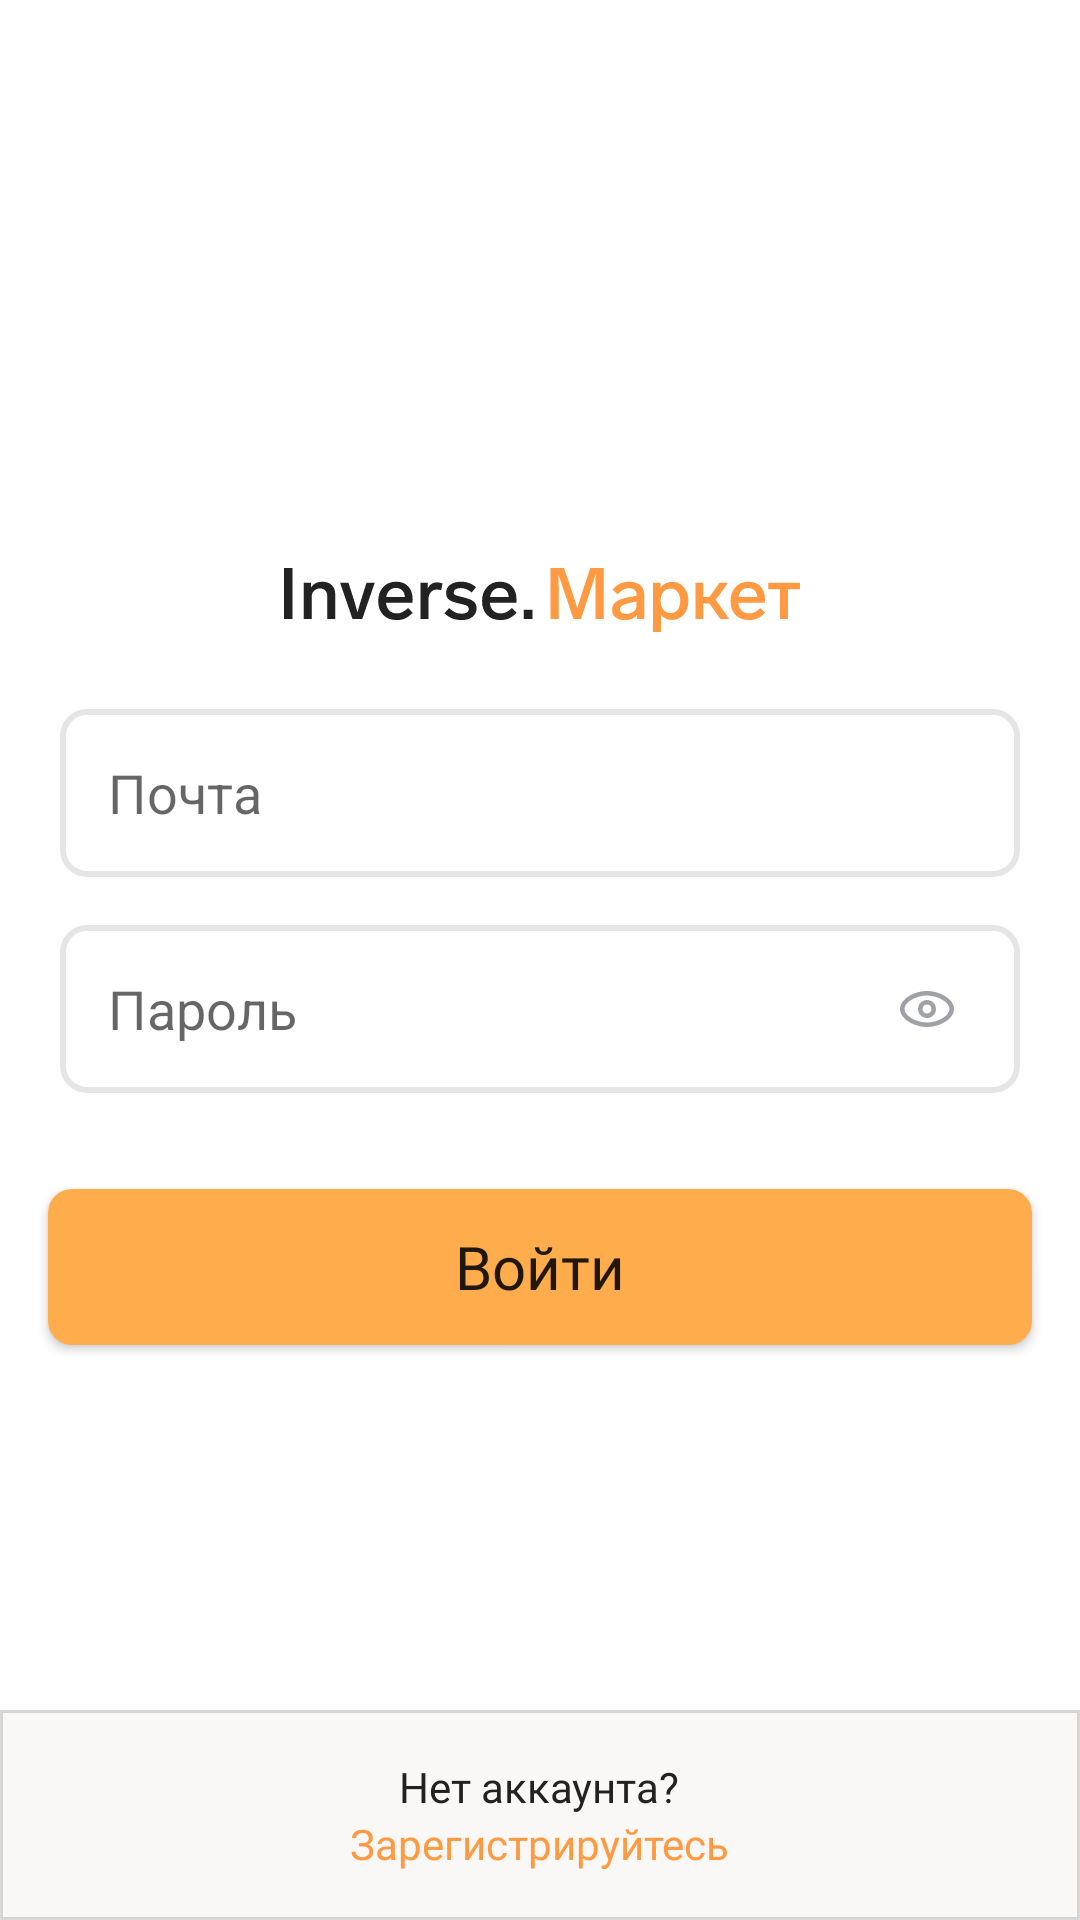

Layout XML and referenced resources for this Android screen:
<!-- AndroidManifest.xml: application theme Theme.InverseMarket -->
<!-- res/layout/activity_registr.xml -->
<?xml version="1.0" encoding="utf-8"?>
<androidx.constraintlayout.widget.ConstraintLayout xmlns:android="http://schemas.android.com/apk/res/android"
    xmlns:app="http://schemas.android.com/apk/res-auto"
    xmlns:tools="http://schemas.android.com/tools"
    android:layout_width="match_parent"
    android:layout_height="match_parent"
    tools:context=".RegistrActivity"
    android:background="@color/white">


    <ImageView
        android:id="@+id/imageView"
        android:layout_width="wrap_content"
        android:layout_height="wrap_content"
        android:src="@drawable/logo"
        app:layout_constraintBottom_toBottomOf="parent"
        app:layout_constraintEnd_toEndOf="parent"
        app:layout_constraintStart_toStartOf="parent"
        app:layout_constraintTop_toTopOf="parent"
        app:layout_constraintVertical_bias="0.3" />

    <EditText
        android:id="@+id/editLogin"
        android:layout_width="match_parent"
        android:layout_height="56dp"
        android:layout_marginHorizontal="20dp"
        android:layout_marginTop="24dp"
        android:background="@drawable/search_view_bg"
        android:paddingLeft="16dp"
        android:iconifiedByDefault="false"
        android:queryBackground="@null"
        android:hint="Почта"

        app:layout_constraintBottom_toBottomOf="parent"
        app:layout_constraintEnd_toEndOf="parent"
        app:layout_constraintStart_toStartOf="parent"
        app:layout_constraintTop_toBottomOf="@+id/imageView"
        app:layout_constraintVertical_bias="0.0" />

    <EditText
        android:password="true"
        android:paddingLeft="16dp"
        android:id="@+id/editPassword"
        android:layout_width="match_parent"
        android:layout_height="56dp"
        android:layout_marginHorizontal="20dp"
        android:layout_marginTop="16dp"
        android:background="@drawable/search_view_bg"
        android:iconifiedByDefault="false"
        android:queryBackground="@null"
        android:hint="Пароль"
        app:layout_constraintBottom_toBottomOf="@+id/linearLayout2"
        app:layout_constraintEnd_toEndOf="parent"
        app:layout_constraintStart_toStartOf="parent"
        app:layout_constraintTop_toBottomOf="@+id/editLogin"
        app:layout_constraintVertical_bias="0.0" />

    <ImageView
        android:id="@+id/see_password"
        android:layout_width="wrap_content"
        android:layout_height="wrap_content"
        android:layout_marginEnd="16dp"
        android:padding="5dp"
        android:src="@drawable/view_outline_20"
        app:layout_constraintBottom_toBottomOf="@+id/editPassword"
        app:layout_constraintEnd_toEndOf="@+id/editPassword"
        app:layout_constraintHorizontal_bias="1.0"
        app:layout_constraintStart_toStartOf="@+id/editPassword"
        app:layout_constraintTop_toTopOf="@+id/editPassword" />

    <Button
        android:id="@+id/btn_enter"
        android:layout_width="match_parent"
        android:layout_height="52dp"
        android:layout_gravity="center_horizontal"
        android:layout_marginHorizontal="16dp"
        android:layout_marginTop="32dp"
        android:background="@drawable/corners_btn_in_korzina"
        android:fontFamily="@font/labgrotesque_medium"
        android:gravity="center"
        android:text="Войти"
        android:textAllCaps="false"
        android:textSize="20dp"
        app:iconGravity="textStart"
        app:iconPadding="10dp"
        app:layout_constraintBottom_toTopOf="@+id/linearLayout2"
        app:layout_constraintEnd_toEndOf="parent"
        app:layout_constraintStart_toStartOf="parent"
        app:layout_constraintTop_toBottomOf="@+id/editPassword"
        app:layout_constraintVertical_bias="0.0" />


    <LinearLayout
        android:id="@+id/linearLayout2"
        android:layout_width="match_parent"
        android:layout_height="wrap_content"
        android:background="@drawable/bottom_stroke_registr"
        android:orientation="vertical"
        android:paddingVertical="16dp"
        app:layout_constraintBottom_toBottomOf="parent"
        app:layout_constraintEnd_toEndOf="parent"
        app:layout_constraintStart_toStartOf="parent"
        app:layout_constraintTop_toTopOf="parent"
        app:layout_constraintVertical_bias="1.0"
        tools:ignore="MissingConstraints">

        <TextView
            android:layout_width="wrap_content"
            android:layout_height="wrap_content"
            android:layout_gravity="center_horizontal"
            android:fontFamily="@font/labgrotesque_medium"
            android:text="Нет аккаунта?"
            android:textColor="#222222" />

        <TextView
            android:layout_width="wrap_content"
            android:layout_height="wrap_content"
            android:layout_gravity="center_horizontal"
            android:fontFamily="@font/labgrotesque_medium"
            android:text="Зарегистрируйтесь"
            android:textColor="#FF9A42" />
    </LinearLayout>

</androidx.constraintlayout.widget.ConstraintLayout>
<!-- resources referenced by this layout -->
<resources>
  <!-- drawable bottom_stroke_registr (drawable) -->
  <?xml version="1.0" encoding="utf-8"?>
  <shape xmlns:android="http://schemas.android.com/apk/res/android"
      android:shape="rectangle">
  
      <solid android:color="#FAF8F6" />
      <stroke android:width="1dip" android:color="#26000000" />
  
  </shape>
  <!-- drawable corners_btn_in_korzina (drawable) -->
  <?xml version="1.0" encoding="utf-8"?>
  <shape xmlns:android="http://schemas.android.com/apk/res/android"
      android:shape="rectangle">
  
      <solid android:color="@color/white" />
      <gradient android:startColor="#FFAC4D" android:endColor="#FFAC4D"/>
      <corners android:radius="8dp"/>
  </shape>
  <!-- drawable logo: vector/xml drawable (drawable, 5807 chars, omitted) -->
  <!-- drawable search_view_bg (drawable) -->
  <?xml version="1.0" encoding="utf-8"?>
  <shape xmlns:android="http://schemas.android.com/apk/res/android">
      <corners android:radius="8dp"/>
      <stroke android:color="#1A000000"
          android:width="2dp"/>
  </shape>
  <!-- drawable view_outline_20 (drawable) -->
  <vector xmlns:android="http://schemas.android.com/apk/res/android"
      android:width="20dp"
      android:height="20dp"
      android:viewportWidth="20"
      android:viewportHeight="20">
    <path
        android:pathData="M13,10C13,11.657 11.657,13 10,13C8.343,13 7,11.657 7,10C7,8.343 8.343,7 10,7C11.657,7 13,8.343 13,10ZM11.5,10C11.5,10.828 10.828,11.5 10,11.5C9.172,11.5 8.5,10.828 8.5,10C8.5,9.172 9.172,8.5 10,8.5C10.828,8.5 11.5,9.172 11.5,10Z"
        android:fillColor="#9FA1A6"
        android:fillType="evenOdd"/>
    <path
        android:pathData="M19,10C19,13.5 14,16 10,16C6,16 1,13.5 1,10C1,6.5 6,4 10,4C14,4 19,6.5 19,10ZM17.5,10C17.5,10.983 16.781,12.084 15.222,13.03C13.705,13.951 11.724,14.5 10,14.5C8.275,14.5 6.295,13.951 4.778,13.03C3.219,12.084 2.5,10.983 2.5,10C2.5,9.017 3.219,7.916 4.778,6.97C6.295,6.049 8.275,5.5 10,5.5C11.724,5.5 13.705,6.049 15.222,6.97C16.781,7.916 17.5,9.017 17.5,10Z"
        android:fillColor="#9FA1A6"
        android:fillType="evenOdd"/>
  </vector>
  <style name="Theme.InverseMarket" parent="Theme.MaterialComponents.DayNight.NoActionBar">
          
          <item name="colorPrimary">#FF8D28</item>
          <item name="colorPrimaryVariant">@color/purple_700</item>
          <item name="colorOnPrimary">@color/white</item>
          
          <item name="colorSecondary">@color/teal_200</item>
          <item name="colorSecondaryVariant">@color/teal_700</item>
          <item name="colorOnSecondary">@color/black</item>
          
          <item name="android:statusBarColor">?attr/colorPrimaryVariant</item>
  
          
      </style>
  <!-- not gathered from this repository: default colours our renderer supplied (Android Studio template values) -->
  <color name="purple_700">#FF3700B3</color>
  <color name="teal_200">#FF03DAC5</color>
  <color name="teal_700">#FF018786</color>
  <color name="black">#FF000000</color>
  <color name="white">#FFFFFFFF</color>
</resources>
